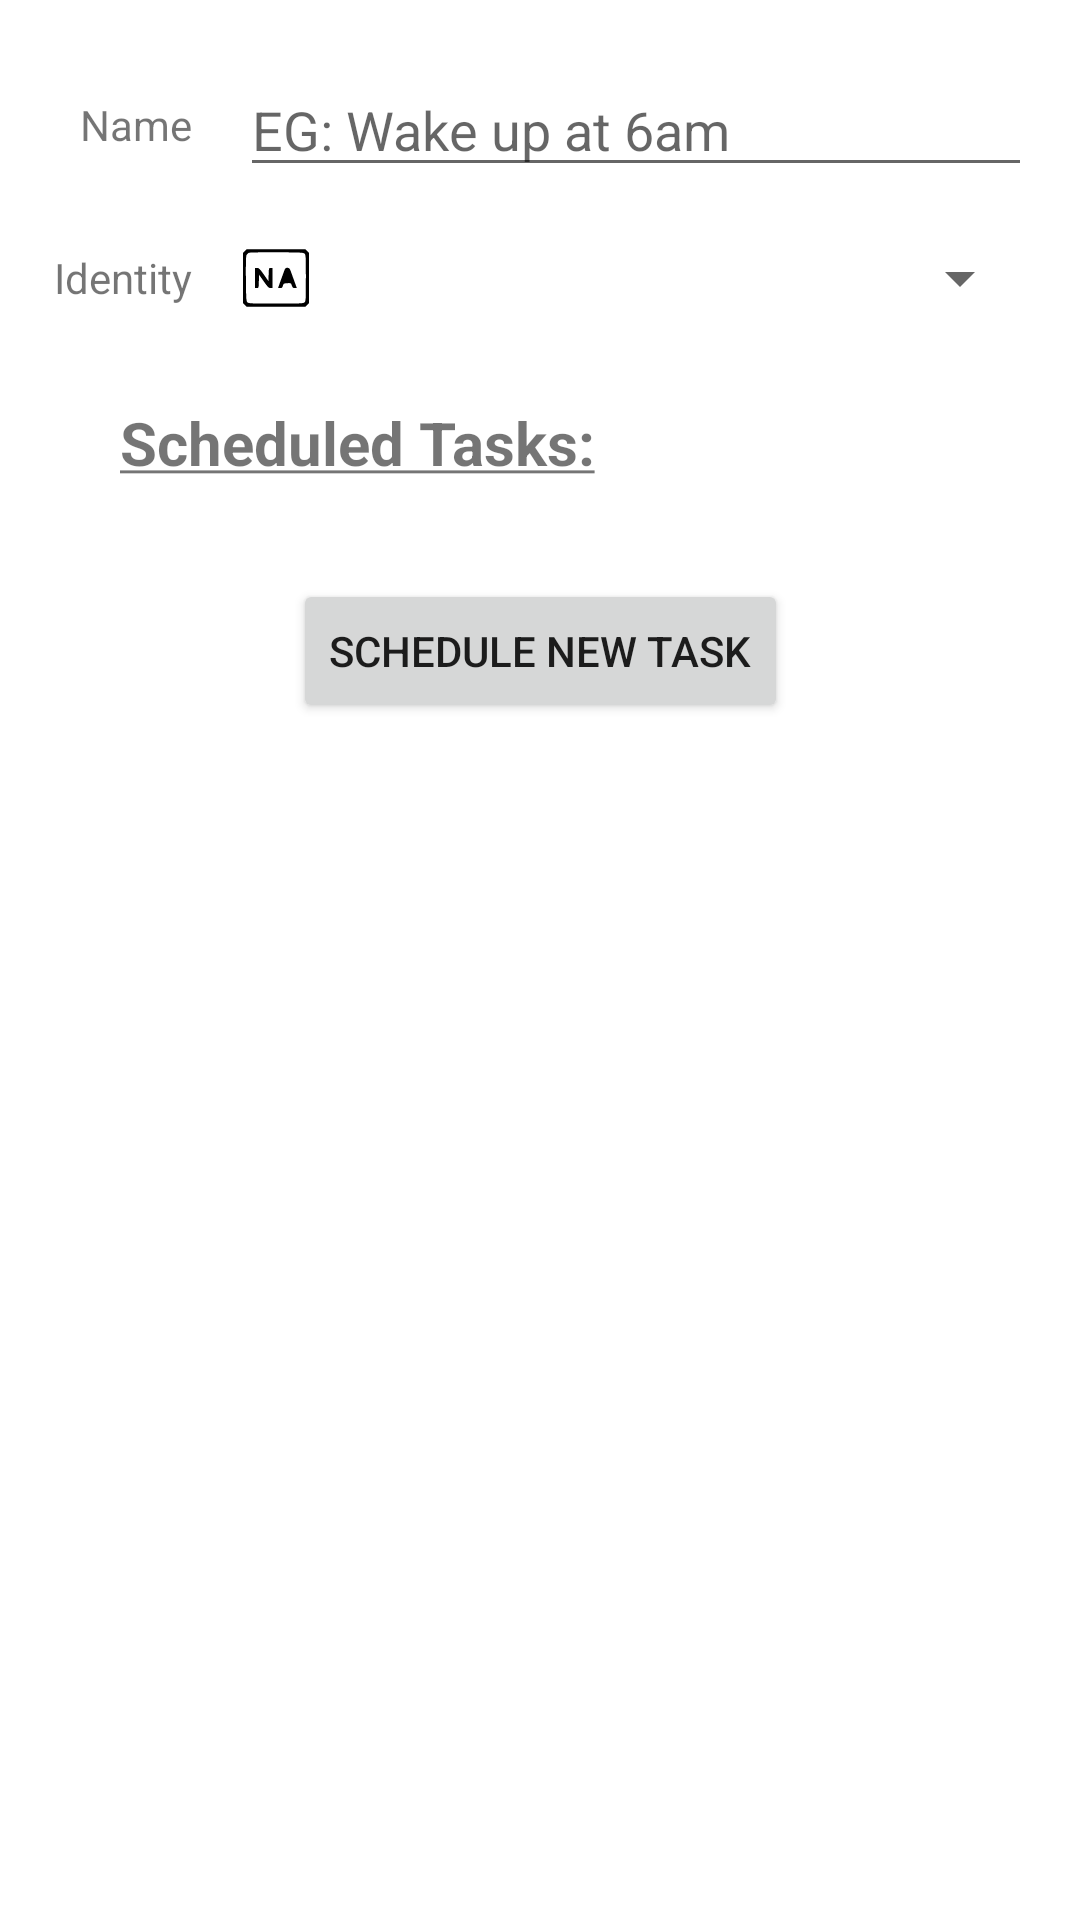

The Android layout XML behind this screen, and the referenced resources:
<!-- AndroidManifest.xml: application theme AppTheme -->
<!-- res/layout/edit_habit_form.xml -->
<?xml version="1.0" encoding="utf-8"?>
<androidx.constraintlayout.widget.ConstraintLayout xmlns:android="http://schemas.android.com/apk/res/android"
    xmlns:app="http://schemas.android.com/apk/res-auto"
    xmlns:tools="http://schemas.android.com/tools"
    android:layout_width="match_parent"
    android:layout_height="match_parent"
    android:orientation="vertical">


    <TextView
        android:id="@+id/textViewHabitName"
        style="@style/FormLabel"
        android:layout_width="0dp"
        android:layout_marginTop="32dp"
        android:text="@string/habit_name_label"
        app:layout_constraintEnd_toStartOf="@+id/guideline"
        app:layout_constraintTop_toTopOf="parent" />

    <EditText
        android:id="@+id/editTextHabitName"
        style="@style/FormEditText"
        android:layout_marginStart="16dp"
        android:layout_marginEnd="16dp"
        android:hint="@string/habit_hint"
        android:inputType="text"
        app:layout_constraintBottom_toBottomOf="@+id/textViewHabitName"
        app:layout_constraintEnd_toEndOf="parent"
        app:layout_constraintStart_toEndOf="@+id/guideline"
        app:layout_constraintTop_toTopOf="@+id/textViewHabitName" />

    <ImageView
        android:id="@+id/spinnerImage"
        android:layout_width="24dp"
        android:layout_height="24dp"
        android:layout_gravity="bottom"
        android:layout_marginStart="16dp"
        android:contentDescription="@string/identity_type_icon"
        app:layout_constraintBottom_toBottomOf="@+id/identityLabelTextView"
        app:layout_constraintStart_toStartOf="@id/guideline"
        app:layout_constraintTop_toTopOf="@+id/identityLabelTextView"
        app:srcCompat="@drawable/ic_other" />

    <Spinner
        android:id="@+id/spinner"
        android:layout_width="0dp"
        android:layout_height="wrap_content"
        android:layout_marginStart="16dp"
        android:layout_marginEnd="16dp"
        app:layout_constraintBottom_toBottomOf="@+id/spinnerImage"
        app:layout_constraintEnd_toEndOf="parent"
        app:layout_constraintStart_toEndOf="@+id/spinnerImage"
        app:layout_constraintTop_toTopOf="@+id/spinnerImage" />

    <TextView
        android:id="@+id/identityLabelTextView"
        android:layout_width="wrap_content"
        android:layout_height="wrap_content"
        android:layout_marginTop="32dp"
        android:text="@string/identity"
        app:layout_constraintEnd_toStartOf="@+id/guideline"
        app:layout_constraintTop_toBottomOf="@+id/textViewHabitName" />

    <androidx.constraintlayout.widget.Guideline
        android:id="@+id/guideline"
        android:layout_width="wrap_content"
        android:layout_height="wrap_content"
        android:orientation="vertical"
        app:layout_constraintGuide_begin="64dp" />

    <TextView
        android:id="@+id/scheduledTasksTextView"
        android:layout_width="wrap_content"
        android:layout_height="wrap_content"
        android:layout_marginStart="40dp"
        android:layout_marginTop="32dp"
        android:textSize="20sp"
        android:textStyle="bold"
        android:text="@string/scheduled_tasks_header"
        app:layout_constraintStart_toStartOf="parent"
        app:layout_constraintTop_toBottomOf="@+id/identityLabelTextView" />

    <androidx.recyclerview.widget.RecyclerView
        android:id="@+id/taskRecyclerView"
        android:layout_width="match_parent"
        android:layout_height="wrap_content"
        android:layout_marginStart="8dp"
        android:layout_marginTop="16dp"
        android:layout_marginEnd="8dp"
        app:layout_constraintEnd_toEndOf="parent"
        app:layout_constraintStart_toStartOf="parent"
        app:layout_constraintTop_toBottomOf="@+id/scheduledTasksTextView" />

    <Button
        android:id="@+id/newTaskButton"
        android:layout_width="wrap_content"
        android:layout_height="wrap_content"
        android:layout_marginTop="16dp"
        android:text="@string/schedule_new_task_button"
        app:layout_constraintEnd_toEndOf="parent"
        app:layout_constraintStart_toStartOf="parent"
        app:layout_constraintTop_toBottomOf="@+id/taskRecyclerView" />

</androidx.constraintlayout.widget.ConstraintLayout>
<!-- resources referenced by this layout -->
<resources>
  <!-- drawable ic_other (drawable) -->
  <vector xmlns:android="http://schemas.android.com/apk/res/android"
      android:width="100dp"
      android:height="100dp"
      android:viewportWidth="100"
      android:viewportHeight="100">
    <path
        android:pathData="M6.6,12.6l-2.6,2.7 0,34.7 0,34.7 2.6,2.7 2.7,2.6 40.7,-0 40.7,-0 2.7,-2.6 2.6,-2.7 0,-34.7 0,-34.7 -2.6,-2.7 -2.7,-2.6 -40.7,-0 -40.7,-0 -2.7,2.6zM89.7,16.3c1.7,1.6 1.8,4.4 1.8,33.7 0,29.3 -0.1,32.1 -1.8,33.7 -1.6,1.7 -4.6,1.8 -39.7,1.8 -35.1,-0 -38.1,-0.1 -39.7,-1.8 -1.6,-1.6 -1.8,-4.5 -2.1,-32.1 -0.2,-19 0.1,-31.3 0.7,-33 0.6,-1.4 2.1,-3.1 3.3,-3.6 1.3,-0.5 18.2,-0.8 39,-0.7 33.8,0.2 36.9,0.3 38.5,2z"
        android:fillColor="#000000"
        android:strokeColor="#00000000"/>
    <path
        android:pathData="M21,50l0,14 2.5,-0c2.4,-0 2.4,-0.2 2.7,-9.2l0.3,-9.3 6.5,9.2c5.5,7.8 6.9,9.2 9.3,9.3l2.7,-0 0,-14 0,-14 -2.5,-0c-2.4,-0 -2.4,0.2 -2.7,9.2l-0.3,9.1 -6.4,-9.1c-5.6,-7.9 -6.9,-9.2 -9.3,-9.2l-2.8,-0 0,14z"
        android:fillColor="#000000"
        android:strokeColor="#00000000"/>
    <path
        android:pathData="M62.1,38.2c-3.4,9.3 -9.1,25 -9.1,25.4 0,0.2 1.3,0.4 2.9,0.4 2.3,-0 3,-0.6 3.7,-3.3 0.9,-3 1.3,-3.2 6.1,-3.5 5.1,-0.3 5.1,-0.3 6.3,3.3 1,2.9 1.6,3.5 4,3.5l2.9,-0 -4,-11.3c-2.3,-6.1 -4.5,-12.4 -5.1,-14 -1.3,-3.6 -6.4,-3.9 -7.7,-0.5z"
        android:fillColor="#000000"
        android:strokeColor="#00000000"/>
  </vector>
  <string name="habit_hint">EG: Wake up at 6am</string>
  <string name="habit_name_label">Name</string>
  <string name="identity">Identity</string>
  <string name="identity_type_icon">Identity Type Icon</string>
  <string name="schedule_new_task_button">Schedule New Task</string>
  <string name="scheduled_tasks_header"><u>Scheduled Tasks:</u></string>
  <style name="FormEditText">
          <item name="android:layout_width">0dp</item>
          <item name="android:layout_weight">0.8</item>
          <item name="android:layout_height">wrap_content</item>
          <item name="android:layout_marginEnd">8dp</item>
          <item name="android:layout_marginRight">8dp</item>
          <item name="android:layout_marginStart">8dp</item>
          <item name="android:layout_marginLeft">8dp</item>
          <item name="android:ems">10</item>
      </style>
  <style name="FormLabel">
          <item name="android:layout_width">0dp</item>
          <item name="android:layout_height">wrap_content</item>
          <item name="android:layout_weight">0.2</item>
          <item name="android:layout_gravity">bottom</item>
          <item name="android:layout_marginStart">8dp</item>
          <item name="android:layout_marginLeft">8dp</item>
          <item name="android:layout_marginBottom">4dp</item>
          <item name="android:gravity">bottom</item>
      </style>
  <style name="AppTheme" parent="Theme.MaterialComponents.Light.DarkActionBar">
          
          <item name="colorPrimary">@color/primaryColor</item>
          <item name="colorPrimaryDark">@color/primaryDarkColor</item>
          <item name="colorAccent">@color/secondaryColor</item>
          <item name="windowActionBar">false</item>
          <item name="windowNoTitle">true</item>
      </style>
  <color name="primaryColor">#90a4ae</color>
  <color name="primaryDarkColor">#62757f</color>
  <color name="secondaryColor">#80d8ff</color>
</resources>
